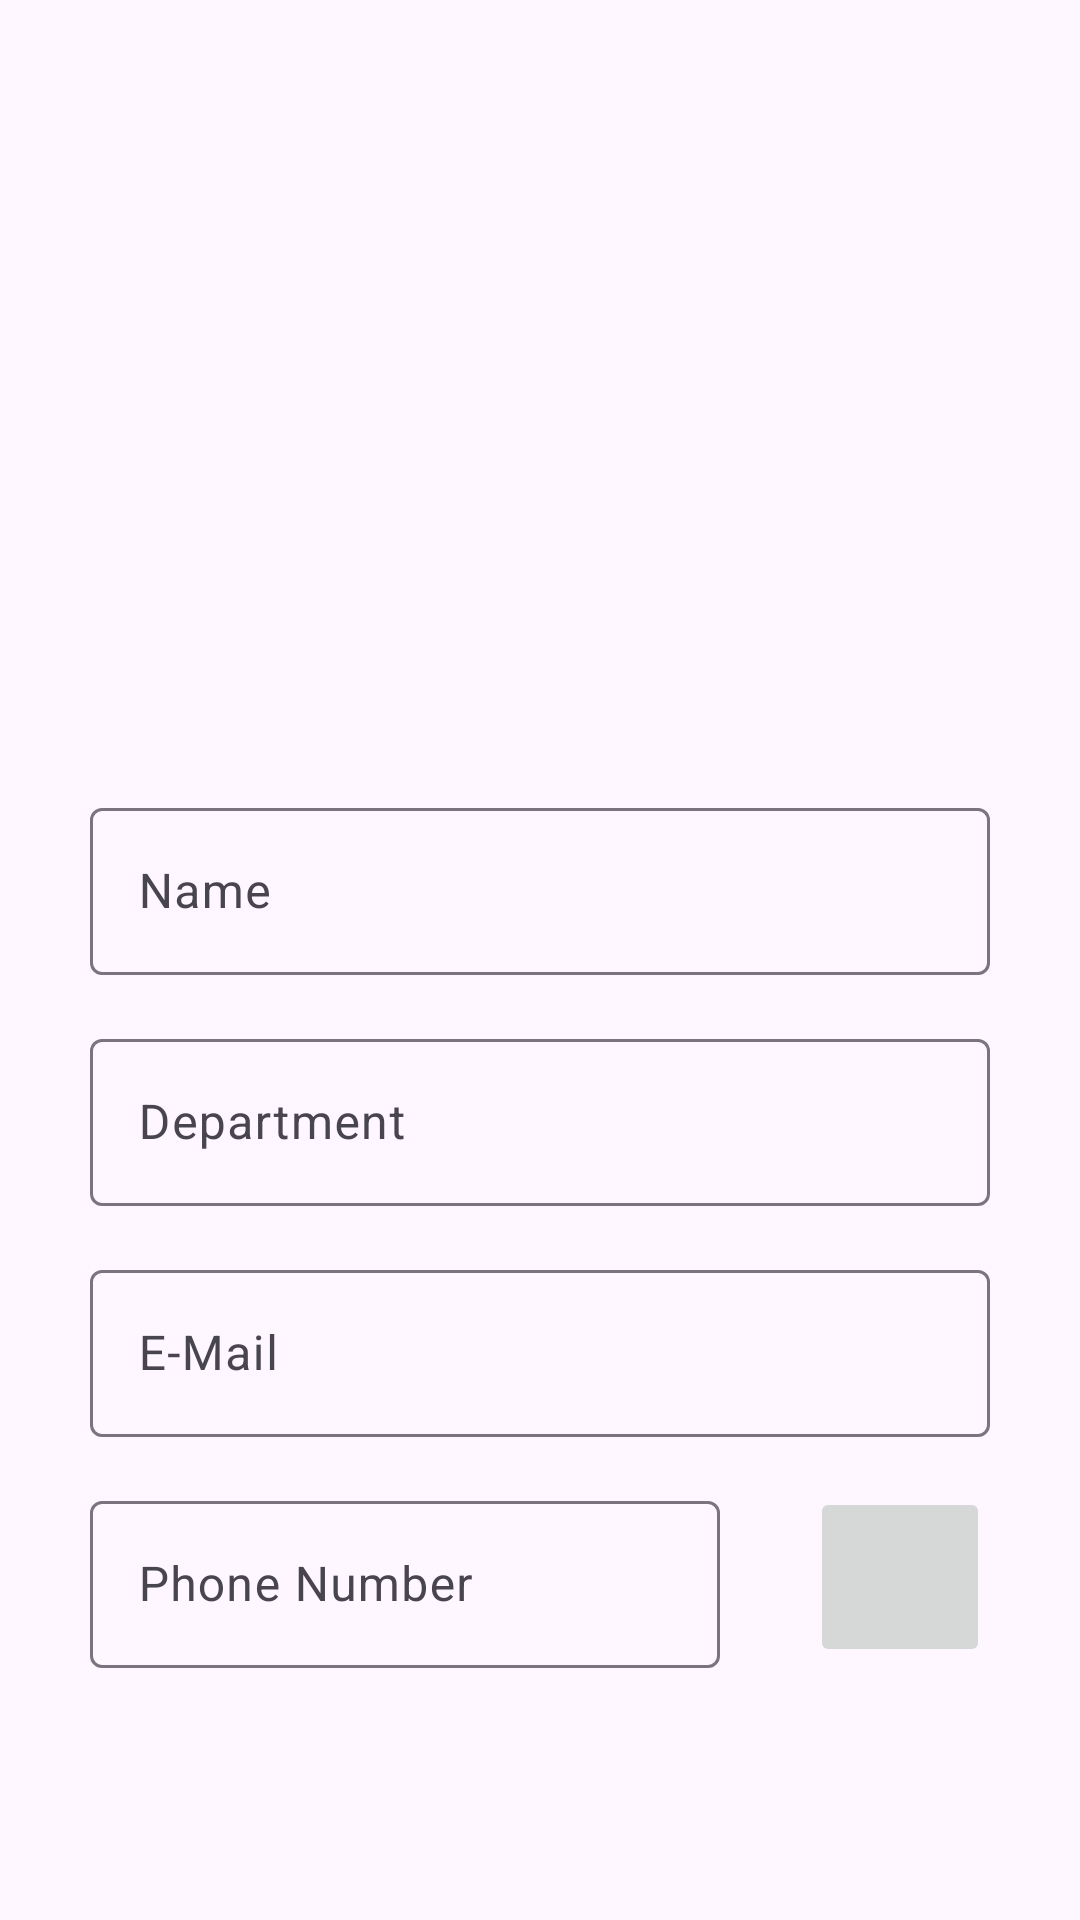

Reconstruct the res/layout file that produces this screen, plus the resources it refers to.
<!-- AndroidManifest.xml: application theme Theme.Connect -->
<!-- res/layout/info_item.xml -->
<?xml version="1.0" encoding="utf-8"?>
<com.google.android.material.card.MaterialCardView
    xmlns:android="http://schemas.android.com/apk/res/android"
    xmlns:tools="http://schemas.android.com/tools"
    android:layout_width="match_parent"
    android:layout_height="match_parent"
    xmlns:app="http://schemas.android.com/apk/res-auto"
    app:cardCornerRadius="0dp"
    app:strokeWidth="0dp">


    <androidx.constraintlayout.widget.ConstraintLayout
        android:layout_width="match_parent"
        android:layout_height="match_parent">

    <ImageView
        android:id="@+id/iv_profilePicture"
        android:layout_width="200dp"
        android:layout_height="200dp"
        android:foregroundGravity="fill"
        app:layout_constraintBottom_toBottomOf="parent"
        app:layout_constraintEnd_toEndOf="parent"
        app:layout_constraintStart_toStartOf="parent"
        app:layout_constraintTop_toTopOf="parent"
        app:layout_constraintVertical_bias="0.1"
        tools:srcCompat="@tools:sample/avatars" />

    <com.google.android.material.textfield.TextInputLayout
        android:id="@+id/til_name"
        android:layout_width="match_parent"
        android:layout_height="wrap_content"
        app:layout_constraintTop_toBottomOf="@id/iv_profilePicture"
        app:layout_constraintStart_toStartOf="parent"
        app:layout_constraintEnd_toEndOf="parent"
        android:layout_marginHorizontal="30dp"
        android:layout_marginTop="20dp"
        android:hint="Name">

        <com.google.android.material.textfield.TextInputEditText
            android:id="@+id/tiet_name"
            android:layout_width="match_parent"
            android:layout_height="match_parent"
            android:clickable="false"
            android:editable="false"
            tools:ignore="Deprecated" />
    </com.google.android.material.textfield.TextInputLayout>

    <com.google.android.material.textfield.TextInputLayout
        android:id="@+id/til_department"
        android:layout_width="match_parent"
        android:layout_height="wrap_content"
        app:layout_constraintTop_toBottomOf="@id/til_name"
        app:layout_constraintStart_toStartOf="parent"
        app:layout_constraintEnd_toEndOf="parent"
        android:layout_marginHorizontal="30dp"
        android:layout_marginTop="16dp"
        android:hint="Department">

        <com.google.android.material.textfield.TextInputEditText
            android:id="@+id/tiet_department"
            android:layout_width="match_parent"
            android:layout_height="match_parent"
            android:clickable="false"
            android:editable="false"
            tools:ignore="Deprecated" />
    </com.google.android.material.textfield.TextInputLayout>

    <com.google.android.material.textfield.TextInputLayout
        android:id="@+id/til_email"
        android:layout_width="match_parent"
        android:layout_height="wrap_content"
        app:layout_constraintTop_toBottomOf="@id/til_department"
        app:layout_constraintStart_toStartOf="parent"
        app:layout_constraintEnd_toEndOf="parent"
        android:layout_marginHorizontal="30dp"
        android:layout_marginTop="16dp"
        android:hint="E-Mail">

        <com.google.android.material.textfield.TextInputEditText
            android:id="@+id/tiet_email"
            android:layout_width="match_parent"
            android:layout_height="match_parent"
            android:clickable="false"
            android:editable="false"
            tools:ignore="Deprecated" />
    </com.google.android.material.textfield.TextInputLayout>

    <com.google.android.material.textfield.TextInputLayout
        android:id="@+id/til_number"
        android:layout_width="0dp"
        android:layout_height="wrap_content"
        app:layout_constraintTop_toBottomOf="@id/til_email"
        app:layout_constraintStart_toStartOf="parent"
        app:layout_constraintEnd_toStartOf="@id/btn_call"
        android:layout_marginHorizontal="30dp"
        android:layout_marginTop="16dp"
        android:hint="Phone Number">

        <com.google.android.material.textfield.TextInputEditText
            android:id="@+id/tiet_number"
            android:layout_width="match_parent"
            android:layout_height="match_parent"
            android:clickable="false"
            android:editable="false"
            tools:ignore="Deprecated" />
    </com.google.android.material.textfield.TextInputLayout>

    <ImageButton
        android:id="@+id/btn_call"
        android:layout_width="60dp"
        android:layout_height="60dp"
        android:contentDescription="Call Button"
        app:srcCompat="@drawable/baseline_phone_enabled_24"
        app:layout_constraintTop_toTopOf="@id/til_number"
        app:layout_constraintBottom_toBottomOf="@id/til_number"
        app:layout_constraintStart_toEndOf="@id/til_number"
        app:layout_constraintEnd_toEndOf="@id/til_email"/>




    </androidx.constraintlayout.widget.ConstraintLayout>


</com.google.android.material.card.MaterialCardView>
<!-- resources referenced by this layout -->
<resources>
  <style name="Theme.Connect" parent="Base.Theme.Connect" />
  <style name="Base.Theme.Connect" parent="Theme.Material3.DayNight.NoActionBar">
          
          
      </style>
</resources>
